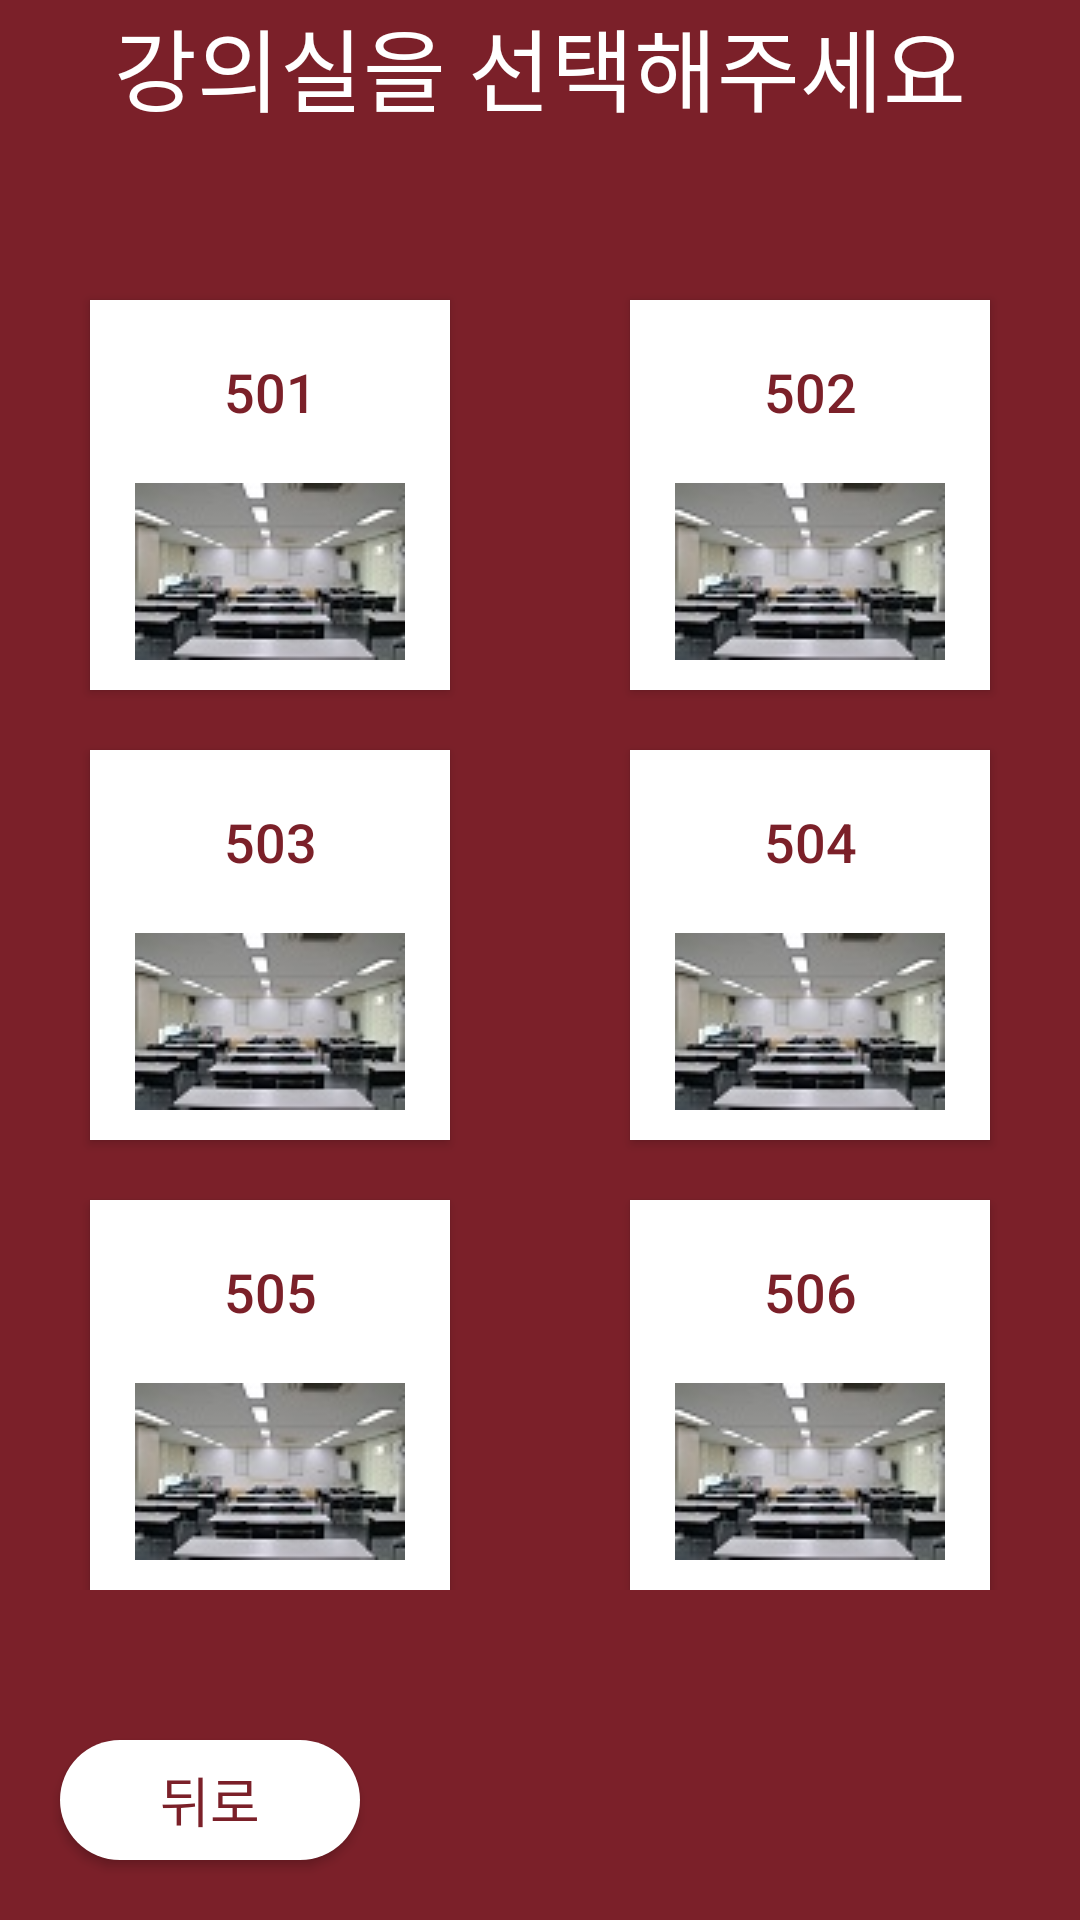

Reconstruct the res/layout file that produces this screen, plus the resources it refers to.
<!-- AndroidManifest.xml: application theme wineTheme -->
<!-- res/layout/activity_compare_classroom.xml -->
<?xml version="1.0" encoding="utf-8"?>
<FrameLayout xmlns:android="http://schemas.android.com/apk/res/android"
    xmlns:app="http://schemas.android.com/apk/res-auto"
    xmlns:tools="http://schemas.android.com/tools"
    android:layout_width="match_parent"
    android:layout_height="match_parent"
    android:orientation="vertical"
    android:layout_marginTop="100dp"
    tools:context=".compare_classroom">

    <ScrollView
        android:layout_width="match_parent"
        android:layout_height="match_parent">
        <FrameLayout
            android:layout_width="match_parent"
            android:layout_height="match_parent">
        <Button
            android:id="@+id/com_c1"
            android:layout_width="120dp"
            android:layout_height="130dp"
            android:text="501"
            android:textColor="@color/wine"
            android:textSize="18sp"
            android:layout_marginTop="100dp"
            android:layout_gravity="center_horizontal"
            android:layout_marginRight="90dp"
            android:background="@color/white"
            android:drawableBottom="@drawable/classroom_s"
            android:paddingBottom="10dp"/>

        <Button
            android:id="@+id/com_c2"
            android:layout_width="120dp"
            android:layout_height="130dp"
            android:text="502"
            android:textColor="@color/wine"
            android:textSize="18sp"
            android:layout_marginTop="100dp"
            android:layout_gravity="center_horizontal"
            android:layout_marginLeft="90dp"
            android:background="@color/white"
            android:drawableBottom="@drawable/classroom_s"
            android:paddingBottom="10dp"/>

        <Button
            android:id="@+id/com_c3"
            android:layout_width="120dp"
            android:layout_height="130dp"
            android:text="503"
            android:textColor="@color/wine"
            android:textSize="18sp"
            android:layout_marginTop="250dp"
            android:layout_gravity="center_horizontal"
            android:layout_marginRight="90dp"
            android:background="@color/white"
            android:drawableBottom="@drawable/classroom_s"
            android:paddingBottom="10dp"/>

        <Button
            android:id="@+id/com_c4"
            android:layout_width="120dp"
            android:layout_height="130dp"
            android:text="504"
            android:textColor="@color/wine"
            android:textSize="18sp"
            android:layout_marginTop="250dp"
            android:layout_gravity="center_horizontal"
            android:layout_marginLeft="90dp"
            android:background="@color/white"
            android:drawableBottom="@drawable/classroom_s"
            android:paddingBottom="10dp"/>

        <Button
            android:id="@+id/com_c5"
            android:layout_width="120dp"
            android:layout_height="130dp"
            android:text="505"
            android:textColor="@color/wine"
            android:textSize="18sp"
            android:layout_marginTop="400dp"
            android:layout_gravity="center_horizontal"
            android:layout_marginRight="90dp"
            android:background="@color/white"
            android:drawableBottom="@drawable/classroom_s"
            android:paddingBottom="10dp"/>

        <Button
            android:id="@+id/com_c6"
            android:layout_width="120dp"
            android:layout_height="130dp"
            android:text="506"
            android:textColor="@color/wine"
            android:textSize="18sp"
            android:layout_marginTop="400dp"
            android:layout_gravity="center_horizontal"
            android:layout_marginLeft="90dp"
            android:background="@color/white"
            android:drawableBottom="@drawable/classroom_s"
            android:paddingBottom="10dp"/>

        </FrameLayout>

    </ScrollView>

    <TextView
        android:layout_width="wrap_content"
        android:layout_height="wrap_content"
        android:text="강의실을 선택해주세요"
        android:layout_gravity="center_horizontal"
        android:textColor="@color/white"
        android:textSize="30sp"/>

    <Button
        android:id="@+id/com_c_prev"
        android:layout_width="100dp"
        android:layout_height="40dp"
        android:text="뒤로"
        android:textColor="@color/wine"
        android:textSize="18sp"
        android:layout_marginBottom="20dp"
        android:layout_marginLeft="20dp"
        android:layout_gravity="bottom"
        android:background="@drawable/mainmenu"/>

</FrameLayout>
<!-- resources referenced by this layout -->
<resources>
  <color name="white">#FFFFFF</color>
  <color name="wine">#7b2029</color>
  <!-- drawable classroom_s: jpg bitmap (drawable, 4187 bytes) -->
  <!-- drawable mainmenu (drawable) -->
  <?xml version="1.0" encoding="utf-8"?>
  <selector xmlns:android="http://schemas.android.com/apk/res/android">
      
      <item android:state_focused="false" android:state_pressed="false">
          <shape>
              <solid android:color="@color/white" />
              <corners android:radius="30dp" />
          </shape>
      </item>
  
      
      <item android:state_focused="false" android:state_pressed="true">
          <shape>
              <solid android:color="@color/white" />
              <corners android:radius="30dp" />
          </shape>
      </item>
  </selector>
  <style name="wineTheme" parent="Theme.AppCompat.Light.DarkActionBar">
          <item name="android:background">@color/wine</item>
          
          <item name="colorPrimary">@color/colorPrimary</item>
          <item name="colorPrimaryDark">@color/colorPrimaryDark</item>
          <item name="colorAccent">@color/colorAccent</item>
          
          <item name="windowActionBar">false</item>
          <item name="windowNoTitle">true</item>
          <item name="android:windowFullscreen">true</item>
      </style>
  <color name="colorPrimary">#008577</color>
  <color name="colorPrimaryDark">#00574B</color>
  <color name="colorAccent">#D81B60</color>
</resources>
